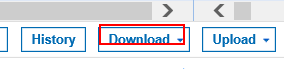
Task: Robotic Enterprise Framework
Workflow: Sequence

Step 1: click on the element in window 'AirSupply - lts2pps'

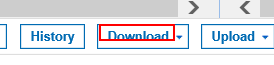
Step 2: click on the element in window 'AirSupply - lts2pps'
